Run: headless pygame with SDL's dummy video driver; simulated clock (each Clock.tick advances the game by its frame time, no real sleeping); random seed 0; keys injected as events and as key.get_pressed() state; no mouse input.
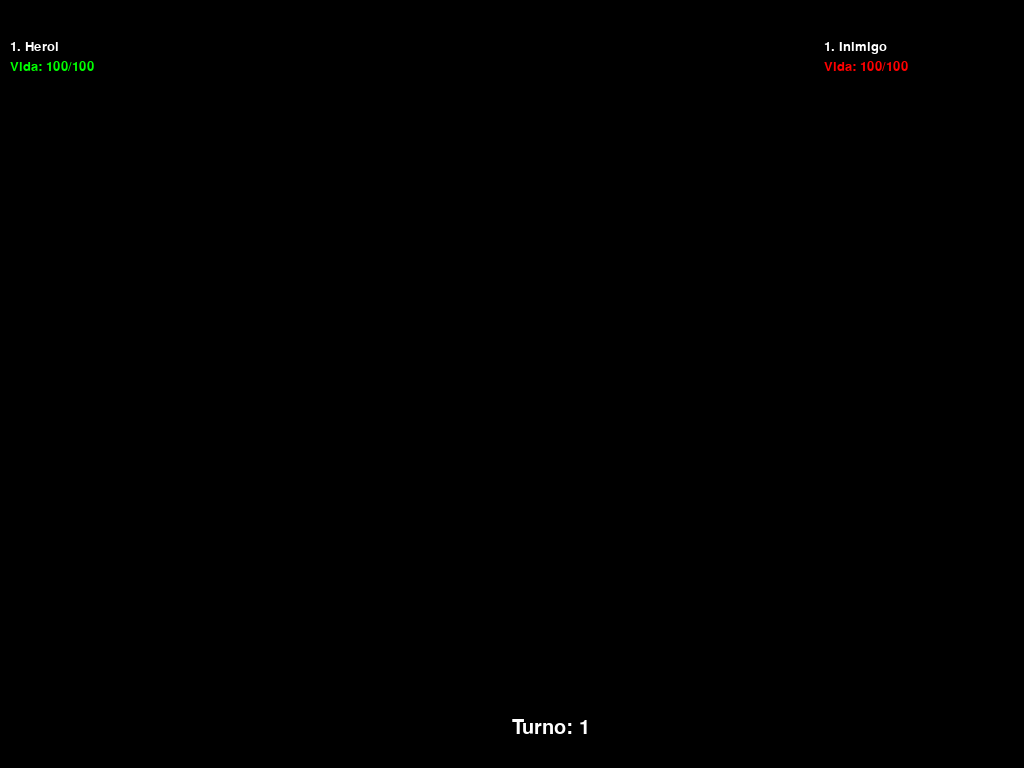
Frame 1 of 4 · flips 1–60 · no input
Frame 2 of 4 · flips 61–180 · tapped SPACE, RETURN · held RIGHT (→), D · screen unchanged from frame 1, image omitted
Frame 3 of 4 · flips 181–300 · held DOWN (↓), S · screen unchanged from frame 2, image omitted
Frame 4 of 4 · flips 301–420 · held LEFT (←), A, UP (↑), W · screen unchanged from frame 3, image omitted

The pygame program that drew these frames:

import pygame
import sys

# Definição de constantes e cores
LARGURA, ALTURA = 1024, 768
PRETO = (0, 0, 0)
BRANCO = (255, 255, 255)
VERDE = (0, 255, 0)
VERMELHO = (255, 0, 0)

# Inicialização do Pygame
pygame.init()
tela = pygame.display.set_mode((LARGURA, ALTURA))
pygame.display.set_caption("Batalha RPG")

# Função para exibir texto na tela
def exibir_texto(tela, texto, tamanho, cor, x, y):
    fonte = pygame.font.SysFont('arial', tamanho)
    texto_renderizado = fonte.render(texto, True, cor)
    tela.blit(texto_renderizado, (x, y))

# Função para exibir a interface de batalha
def exibir_interface(tela, grupo1, grupo2, turno):
    tela.fill(PRETO)

    # Exibir informações do jogador
    for i, personagem in enumerate(grupo1, 1):
        exibir_texto(tela, f"{i}. {personagem}", 20, BRANCO, 10, i * 30 + 10)
        exibir_texto(tela, f"Vida: {personagem.vida}/{personagem.vida_max}", 20, VERDE, 10, i * 30 + 30)

    # Exibir informações do inimigo
    for i, personagem in enumerate(grupo2, 1):
        exibir_texto(tela, f"{i}. {personagem}", 20, BRANCO, LARGURA - 200, i * 30 + 10)
        exibir_texto(tela, f"Vida: {personagem.vida}/{personagem.vida_max}", 20, VERMELHO, LARGURA - 200, i * 30 + 30)

    # Exibir informações do turno
    exibir_texto(tela, f"Turno: {turno}", 30, BRANCO, LARGURA // 2, ALTURA - 50)

    pygame.display.update()

# Função para criar grupos (exemplo)
def criar_grupos():
    # Esta função deve retornar dois grupos de personagens
    # Exemplo de retorno:
    return [Personagem("Heroi", 100, 100)], [Personagem("Inimigo", 100, 100)]

# Função para o turno de batalha (exemplo)
def turno_de_batalha(grupo1, grupo2):
    # Esta função deve implementar a lógica do turno de batalha
    pass

# Classe Personagem (exemplo)
class Personagem:
    def __init__(self, nome, vida, vida_max):
        self.nome = nome
        self.vida = vida
        self.vida_max = vida_max

    def __str__(self):
        return self.nome

# Função principal do jogo
def main():
    grupo1, grupo2 = criar_grupos()
    turno = 1

    while True:
        for evento in pygame.event.get():
            if evento.type == pygame.QUIT:
                pygame.quit()
                sys.exit()

        exibir_interface(tela, grupo1, grupo2, turno)
        turno_de_batalha(grupo1, grupo2)

        if not any(personagem.vida > 0 for personagem in grupo1):
            exibir_texto(tela, "Grupo 1 foi derrotado!", 30, VERMELHO, LARGURA // 2, ALTURA // 2)
            pygame.display.update()
            pygame.time.wait(3000)
            break
        elif not any(personagem.vida > 0 for personagem in grupo2):
            exibir_texto(tela, "Grupo 2 foi derrotado!", 30, VERDE, LARGURA // 2, ALTURA // 2)
            pygame.display.update()
            pygame.time.wait(3000)
            break

if __name__ == "__main__":
    main()
